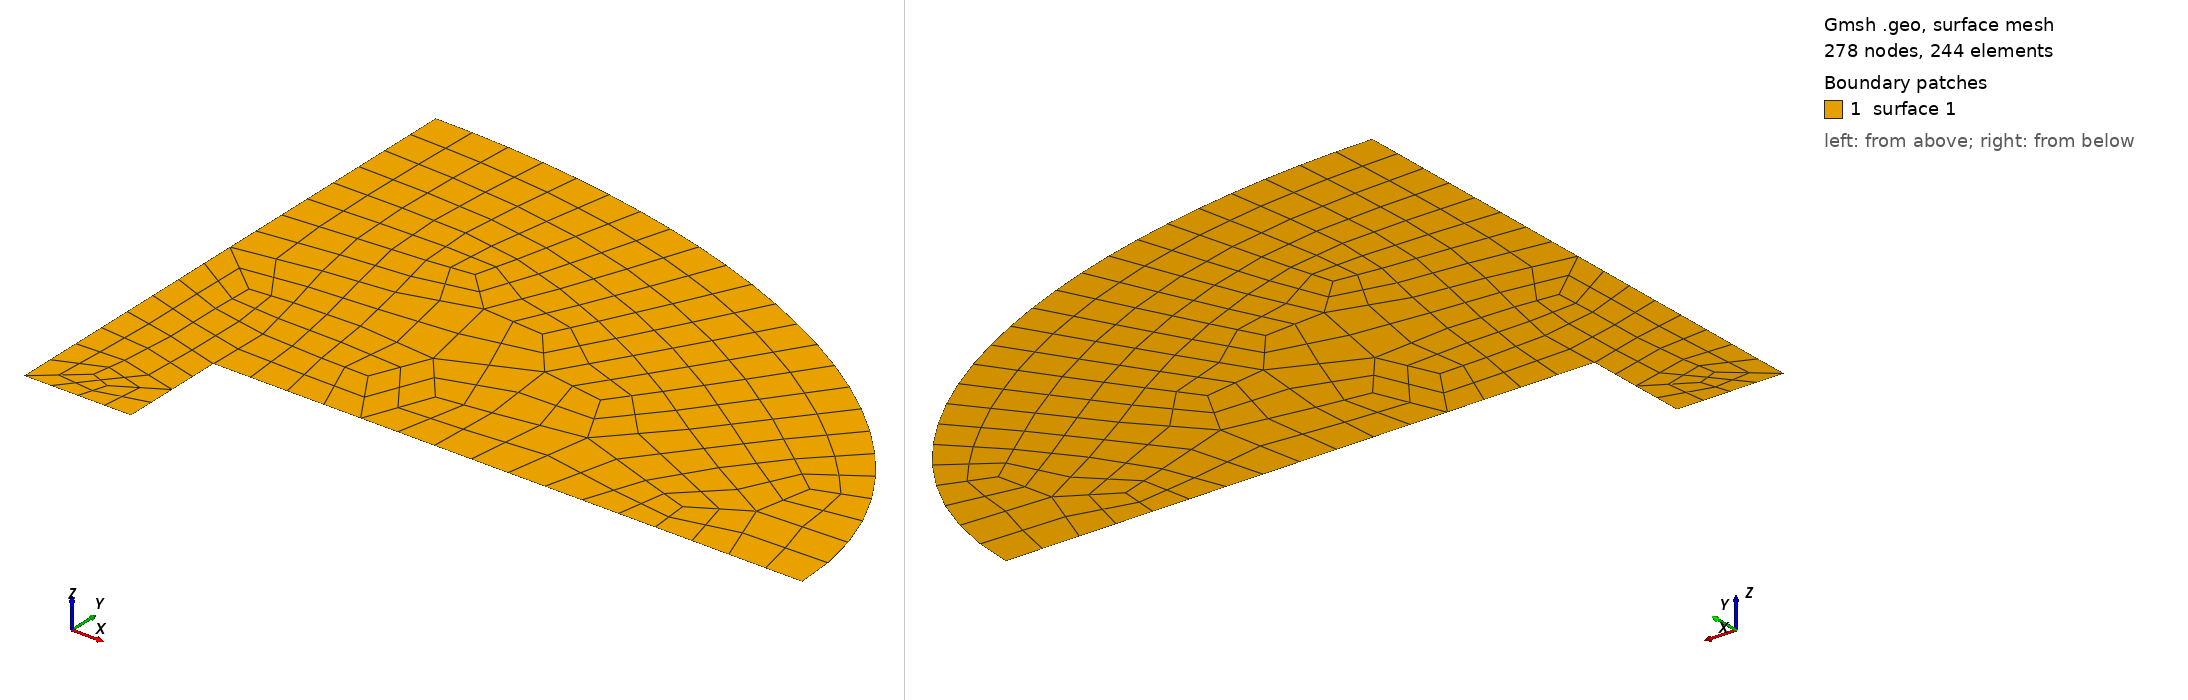

Gmsh geometry script, surface-meshed: 278 nodes, 244 surface elements. Boundary patches (legend numbers): 1 surface 1. Left view from above one corner, right view from below the opposite corner. The script declares no physical surfaces, so the legend lists its geometric surfaces. The drawing asked Gmsh for element sizes between 1% and 20% of the model's largest extent; the script's own settings can give other sizes.

=== fracture.geo (drawn) ===
H = 0.8;  // height of callus
L = 1.3;  // lenght of callus
D = 0.2;  // depth of fracture
W = 0.2;  // width of fracture
C = 1;    // mesh length scale

Point(1) = {0, 0, 0};
Point(2) = {L, 0, 0};
Point(3) = {0, H, 0};
Point(4) = {0, -D, 0};
Point(5) = {W, -D, 0};
Point(6) = {W, 0, 0};

Ellipse(1) = {3, 1, 2, 2};
Line(2) = {2, 6};
Line(3) = {6, 5};
Line(4) = {5, 4};
Line(5) = {4, 3};

Line Loop(1) = {1:5};
Plane Surface(1) = {1};

Mesh.Algorithm = 8;
Mesh.RecombineAll = 1;
Mesh.CharacteristicLengthFactor = C;
Mesh.SubdivisionAlgorithm = 1;
Mesh.Smoothing = 20;

Show "*";
